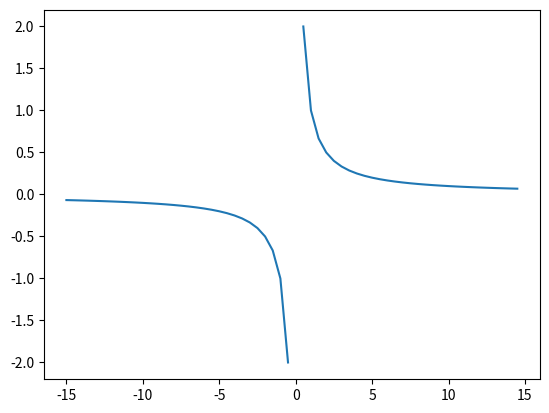

Reproduce this figure in Python.
import matplotlib.pyplot as plt
import numpy as np
def giperbola(a=1):
    x = np.arange(-15,15,0.5)
    y = a/x
    plt.plot(x,y)
    plt.savefig('fig_2.png')
	
if __name__ == '__main__':
	giperbola()